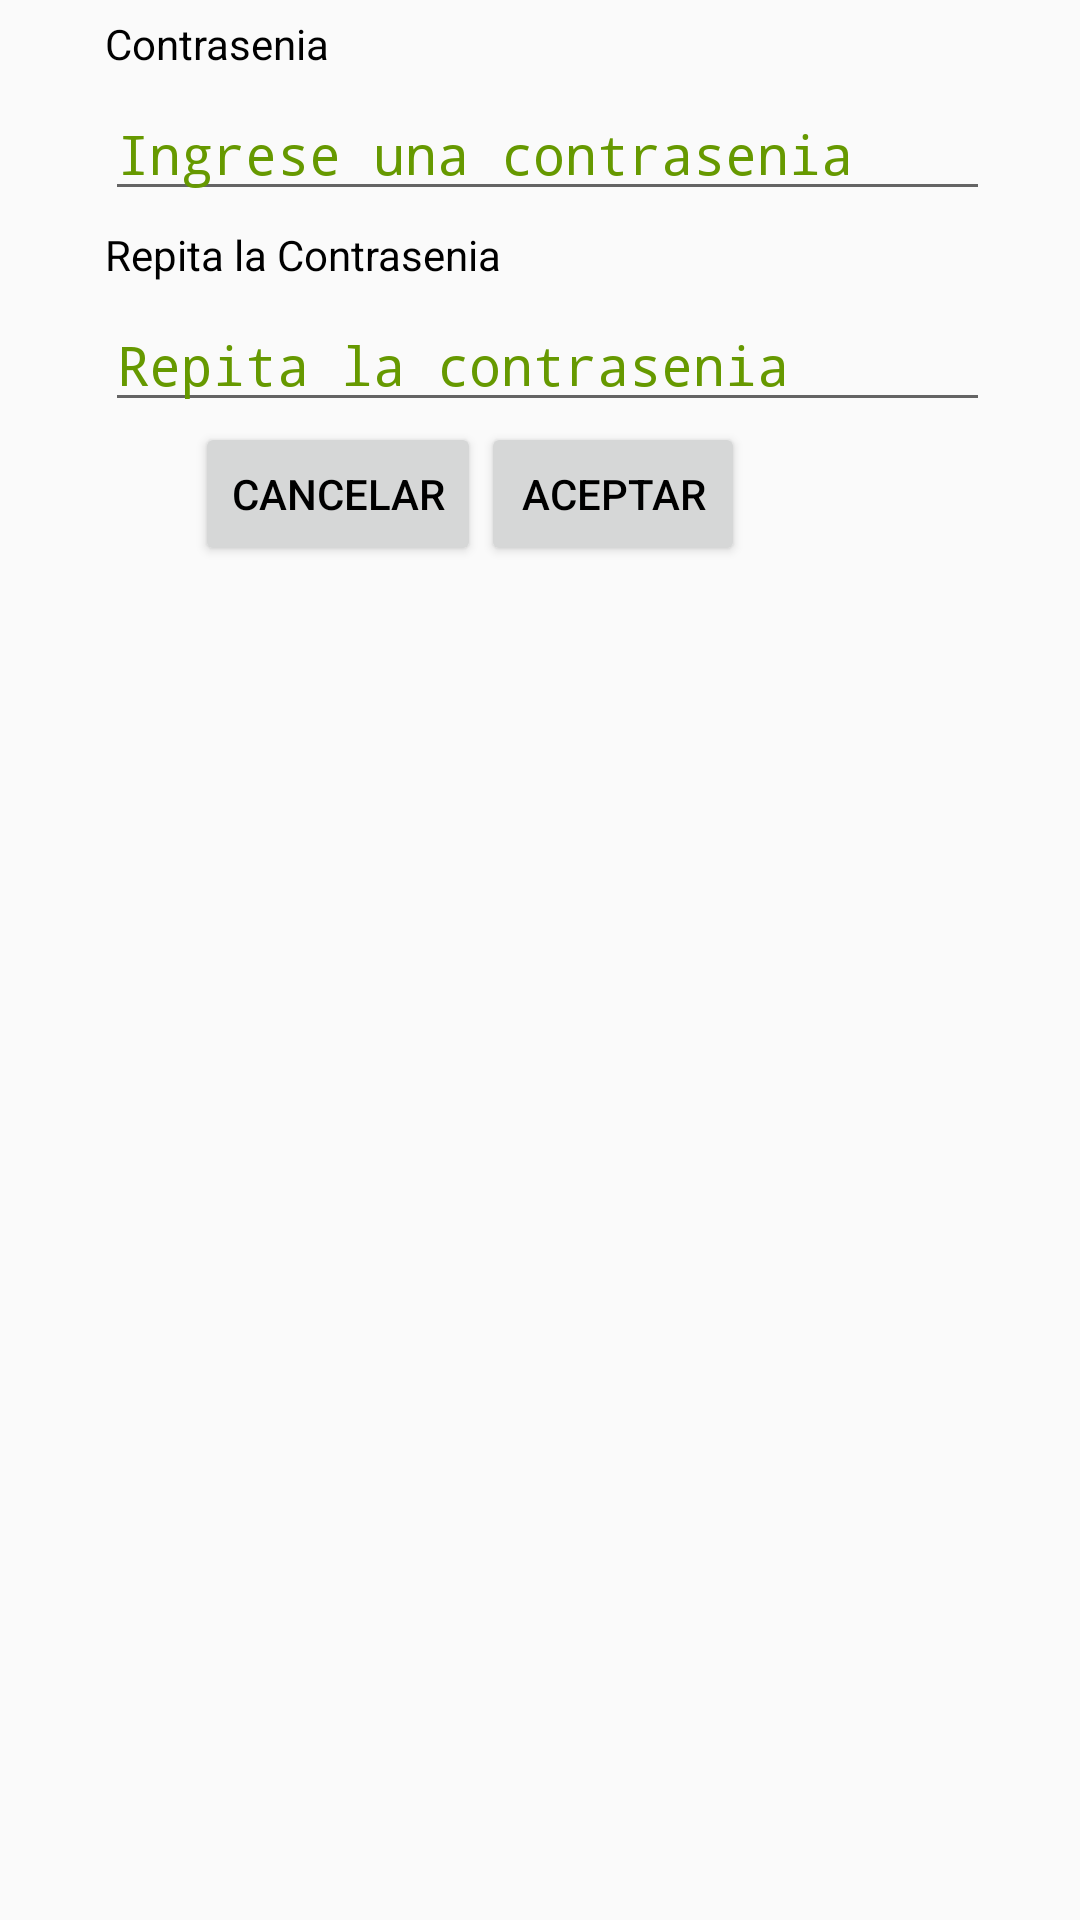

Here is an Android app screen rendered from its layout file. Give the layout XML and the strings, colors and styles it references.
<!-- AndroidManifest.xml: application theme AppTheme -->
<!-- res/layout/login.xml -->
<?xml version="1.0" encoding="utf-8"?>
<LinearLayout xmlns:android="http://schemas.android.com/apk/res/android"
    android:layout_width="300dp"
    android:layout_height="match_parent"
    android:orientation="vertical" >

    <TextView
        android:id="@+id/Password"
        android:layout_width="wrap_content"
        android:layout_height="wrap_content"
        android:layout_marginStart="35dp"
        android:layout_marginTop="5dp"
        android:layout_marginEnd="30dp"
        android:text="Contrasenia"
        android:textColor="@android:color/black"/>

    <EditText
        android:id="@+id/pass"
        android:layout_width="match_parent"
        android:layout_height="wrap_content"
        android:ems="10"
        android:textColorHint="@android:color/holo_green_dark"
        android:hint="Ingrese una contrasenia"
        android:layout_marginStart="35dp"
        android:layout_marginTop="5dp"
        android:layout_marginEnd="30dp"
        android:textColor="@android:color/black"
        android:inputType="numberPassword" />

    <TextView
        android:id="@+id/PasswordRep"
        android:layout_width="wrap_content"
        android:layout_height="wrap_content"
        android:layout_marginStart="35dp"
        android:layout_marginTop="5dp"
        android:layout_marginEnd="30dp"
        android:text="Repita la Contrasenia"
        android:textColor="@android:color/black"/>

    <EditText
        android:id="@+id/reppass"
        android:layout_width="match_parent"
        android:layout_height="wrap_content"
        android:ems="10"
        android:hint="Repita la contrasenia"
        android:textColorHint="@android:color/holo_green_dark"
        android:layout_marginStart="35dp"
        android:layout_marginTop="5dp"
        android:layout_marginEnd="30dp"
        android:textColor="@android:color/black"
        android:inputType="numberPassword" />


    <TableLayout
        android:layout_width="wrap_content"
        android:layout_height="match_parent"
        android:layout_marginStart="65dp">

        <TableRow>

            <Button
                android:id="@+id/cancel"
                android:layout_width="wrap_content"
                android:layout_height="wrap_content"
                android:text="Cancelar"
                android:textColor="@android:color/black"/>

            <Button
                android:id="@+id/button1"
                android:layout_width="wrap_content"
                android:layout_height="wrap_content"
                android:text="Aceptar"
                android:textColor="@android:color/black"/>
        </TableRow>
    </TableLayout>

</LinearLayout>
<!-- resources referenced by this layout -->
<resources>
  <style name="AppTheme" parent="Theme.AppCompat.Light.DarkActionBar">
          
          <item name="android:textColorPrimary">@android:color/white</item>
          <item name="colorPrimary">@android:color/holo_green_light</item>
          <item name="colorPrimaryDark">@android:color/holo_green_dark</item>
          <item name="colorAccent">@color/colorAccent</item>
      </style>
  <!-- not gathered from this repository: default colours our renderer supplied (Android Studio template values) -->
  <color name="colorAccent">#FF03DAC5</color>
</resources>
